Run: headless pygame with SDL's dummy video driver; simulated clock (each Clock.tick advances the game by its frame time, no real sleeping); random seed 0; keys injected as events and as key.get_pressed() state; mouse plan: one left click at the window centre at the start of phase 2, then a move to the lower-right quarter at the start of phase 3.
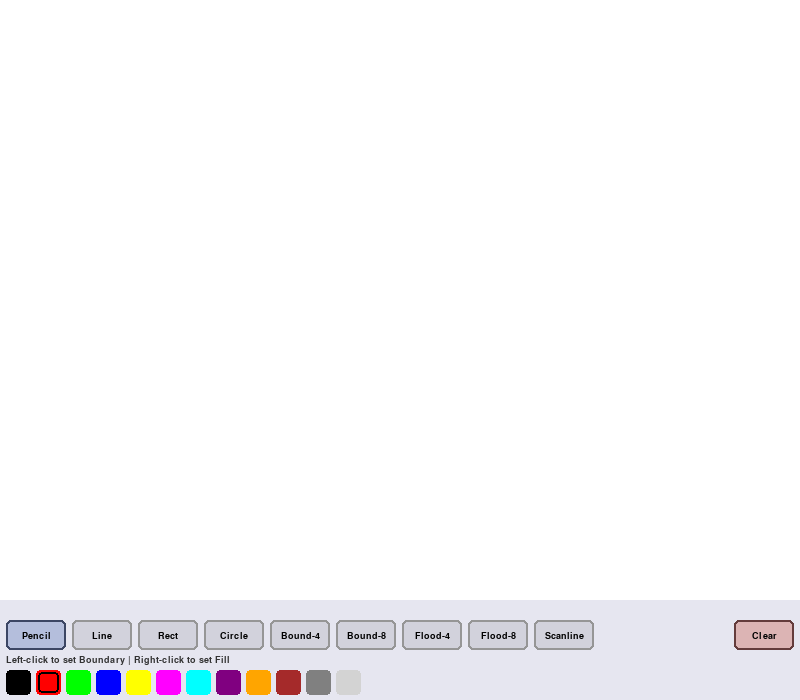
Frame 1 of 4 · flips 1–60 · no input
Frame 2 of 4 · flips 61–180 · clicked the window centre · tapped SPACE, RETURN · held RIGHT (→), D · screen unchanged from frame 1, image omitted
Frame 3 of 4 · flips 181–300 · moved the mouse to the lower-right quarter · held DOWN (↓), S · screen unchanged from frame 2, image omitted
Frame 4 of 4 · flips 301–420 · held LEFT (←), A, UP (↑), W · screen unchanged from frame 3, image omitted

The pygame program that drew these frames:

import pygame
import sys
import math

# --- Configuration ---
SCREEN_WIDTH, SCREEN_HEIGHT = 800, 700
CANVAS_WIDTH, CANVAS_HEIGHT = 800, 600
UI_HEIGHT = SCREEN_HEIGHT - CANVAS_HEIGHT
BG_COLOR = (255, 255, 255)  # White

# Color Palette
COLORS = [
    (0, 0, 0), (255, 0, 0), (0, 255, 0), (0, 0, 255),
    (255, 255, 0), (255, 0, 255), (0, 255, 255), (128, 0, 128),
    (255, 165, 0), (165, 42, 42), (128, 128, 128), (211, 211, 211)
]
ANIMATION_BATCH_SIZE = 500  # Pixels per frame during fill animation


# --- Core Algorithms (Generators for Animation) ---

def boundary_fill_iterative(screen, x, y, fill_color, boundary_color, connectivity=4):
    """
    Performs an iterative boundary fill using a stack.
    Yields control to the main loop to create an animation effect.
    """
    stack = [(x, y)]
    pixels_processed = 0

    try:
        initial_color = screen.get_at((x, y))
        if initial_color == boundary_color or initial_color == fill_color:
            print("Seed point is on boundary or already filled.")
            return
    except IndexError:
        print("Seed point is outside the canvas.")
        return

    while stack:
        px, py = stack.pop()

        if not (0 <= px < CANVAS_WIDTH and 0 <= py < CANVAS_HEIGHT):
            continue

        if screen.get_at((px, py)) != boundary_color and screen.get_at((px, py)) != fill_color:
            screen.set_at((px, py), fill_color)
            pixels_processed += 1

            if pixels_processed % ANIMATION_BATCH_SIZE == 0:
                yield

            stack.append((px + 1, py))
            stack.append((px - 1, py))
            stack.append((px, py + 1))
            stack.append((px, py - 1))

            if connectivity == 8:
                stack.append((px + 1, py + 1))
                stack.append((px - 1, py + 1))
                stack.append((px + 1, py - 1))
                stack.append((px - 1, py - 1))
    yield


def flood_fill_iterative(screen, x, y, fill_color, connectivity=4):
    """
    Performs an iterative flood fill using a stack.
    Replaces a target color with the fill color. Yields for animation.
    """
    try:
        target_color = screen.get_at((x, y))
    except IndexError:
        print("Seed point is outside the canvas.")
        return

    if target_color == fill_color:
        print("Target area is already the fill color.")
        return

    stack = [(x, y)]
    pixels_processed = 0

    while stack:
        px, py = stack.pop()

        if not (0 <= px < CANVAS_WIDTH and 0 <= py < CANVAS_HEIGHT):
            continue

        if screen.get_at((px, py)) == target_color:
            screen.set_at((px, py), fill_color)
            pixels_processed += 1

            if pixels_processed % ANIMATION_BATCH_SIZE == 0:
                yield

            stack.append((px + 1, py))
            stack.append((px - 1, py))
            stack.append((px, py + 1))
            stack.append((px, py - 1))

            if connectivity == 8:
                stack.append((px + 1, py + 1))
                stack.append((px - 1, py + 1))
                stack.append((px + 1, py - 1))
                stack.append((px - 1, py - 1))
    yield


def scanline_fill_iterative(screen, x, y, fill_color, boundary_color):
    """
    Performs an iterative scan-line fill. More efficient than pixel-based fills.
    Yields for animation.
    """
    try:
        if screen.get_at((x, y)) == boundary_color or screen.get_at((x, y)) == fill_color:
            print("Seed point is on boundary or already filled.")
            return
    except IndexError:
        print("Seed point is outside canvas.")
        return

    stack = [(x, y)]
    pixels_processed = 0

    while stack:
        px, py = stack.pop()

        # Find the start of the scanline segment
        x_start = px
        while x_start >= 0 and screen.get_at((x_start, py)) != boundary_color:
            x_start -= 1
        x_start += 1

        # Find the end of the scanline segment
        x_end = px
        while x_end < CANVAS_WIDTH and screen.get_at((x_end, py)) != boundary_color:
            x_end += 1
        x_end -= 1

        # Draw the scanline
        pygame.draw.line(screen, fill_color, (x_start, py), (x_end, py))
        pixels_processed += (x_end - x_start + 1)

        if pixels_processed > ANIMATION_BATCH_SIZE:
            pixels_processed = 0
            yield

        # Check the line above and below for new seeds
        for scan_y in [py - 1, py + 1]:
            if not (0 <= scan_y < CANVAS_HEIGHT):
                continue

            in_span = False
            for scan_x in range(x_start, x_end + 1):
                color = screen.get_at((scan_x, scan_y))
                if color != boundary_color and color != fill_color:
                    if not in_span:
                        stack.append((scan_x, scan_y))
                        in_span = True
                else:
                    in_span = False
    yield


# --- Main Application ---
def main():
    pygame.init()
    screen = pygame.display.set_mode((SCREEN_WIDTH, SCREEN_HEIGHT))
    pygame.display.set_caption("Advanced Fill Algorithm Visualizer")

    canvas = pygame.Surface((CANVAS_WIDTH, CANVAS_HEIGHT))
    canvas.fill(BG_COLOR)

    # --- State Variables ---
    drawing = False
    start_pos, last_pos = None, None
    active_tool = 'pencil'
    boundary_color = COLORS[0]
    fill_color = COLORS[1]
    active_filler = None

    font = pygame.font.SysFont('Arial', 14, bold=True)

    # --- UI Layout ---
    tools = ['pencil', 'line', 'rect', 'circle', 'bound_4', 'bound_8', 'flood_4', 'flood_8', 'scanline']
    button_width, button_height, margin = 60, 30, 6
    tool_buttons = {
        tool: pygame.Rect(margin + i * (button_width + margin), CANVAS_HEIGHT + 20, button_width, button_height) for
        i, tool in enumerate(tools)}
    clear_button = pygame.Rect(SCREEN_WIDTH - button_width - margin, CANVAS_HEIGHT + 20, button_width, button_height)

    color_swatch_size = 25
    color_buttons = {color: pygame.Rect(margin + i * (color_swatch_size + 5), CANVAS_HEIGHT + 70, color_swatch_size,
                                        color_swatch_size) for i, color in enumerate(COLORS)}

    running = True
    while running:
        for event in pygame.event.get():
            if event.type == pygame.QUIT:
                running = False

            # --- Mouse Events ---
            if event.type == pygame.MOUSEBUTTONDOWN:
                if active_filler is None:  # Disable actions during fill
                    # UI clicks
                    clicked_ui = False
                    if clear_button.collidepoint(event.pos):
                        canvas.fill(BG_COLOR)
                        clicked_ui = True

                    for tool, rect in tool_buttons.items():
                        if rect.collidepoint(event.pos):
                            active_tool = tool
                            clicked_ui = True
                            break

                    for color, rect in color_buttons.items():
                        if rect.collidepoint(event.pos):
                            if event.button == 1:  # Left-click sets boundary color
                                boundary_color = color
                            elif event.button == 3:  # Right-click sets fill color
                                fill_color = color
                            clicked_ui = True
                            break

                    # Canvas clicks
                    if not clicked_ui and event.pos[1] < CANVAS_HEIGHT:
                        x, y = event.pos
                        if 'bound' in active_tool:
                            conn = 8 if active_tool == 'bound_8' else 4
                            active_filler = boundary_fill_iterative(canvas, x, y, fill_color, boundary_color, conn)
                        elif 'flood' in active_tool:
                            conn = 8 if active_tool == 'flood_8' else 4
                            active_filler = flood_fill_iterative(canvas, x, y, fill_color, conn)
                        elif active_tool == 'scanline':
                            active_filler = scanline_fill_iterative(canvas, x, y, fill_color, boundary_color)
                        else:
                            drawing = True
                            start_pos = event.pos
                            last_pos = event.pos  # For pencil tool

            elif event.type == pygame.MOUSEMOTION:
                if drawing and active_tool == 'pencil' and event.pos[1] < CANVAS_HEIGHT:
                    pygame.draw.line(canvas, boundary_color, last_pos, event.pos, 2)
                    last_pos = event.pos

            elif event.type == pygame.MOUSEBUTTONUP:
                if drawing:
                    drawing = False
                    end_pos = event.pos
                    if end_pos[1] >= CANVAS_HEIGHT: end_pos = (end_pos[0], CANVAS_HEIGHT - 1)

                    if active_tool == 'line':
                        pygame.draw.line(canvas, boundary_color, start_pos, end_pos, 2)
                    elif active_tool == 'rect':
                        rect = pygame.Rect(start_pos, (end_pos[0] - start_pos[0], end_pos[1] - start_pos[1]))
                        rect.normalize()
                        pygame.draw.rect(canvas, boundary_color, rect, 2)
                    elif active_tool == 'circle':
                        dx = end_pos[0] - start_pos[0]
                        dy = end_pos[1] - start_pos[1]
                        radius = int(math.sqrt(dx * dx + dy * dy))
                        if radius > 0:
                            pygame.draw.circle(canvas, boundary_color, start_pos, radius, 2)

        # --- Animation Step ---
        if active_filler:
            try:
                next(active_filler)
            except StopIteration:
                active_filler = None

        # --- Drawing ---
        screen.fill((50, 50, 60))  # Dark UI background
        screen.blit(canvas, (0, 0))

        # UI Panel
        pygame.draw.rect(screen, (230, 230, 240), (0, CANVAS_HEIGHT, SCREEN_WIDTH, UI_HEIGHT))

        # Draw tool buttons
        for tool, rect in tool_buttons.items():
            is_active = active_tool == tool
            pygame.draw.rect(screen, (180, 190, 220) if is_active else (210, 210, 220), rect, border_radius=5)
            pygame.draw.rect(screen, (60, 70, 100) if is_active else (150, 150, 150), rect, 2, 5)
            label = tool.replace('_', '-').title()
            text = font.render(label, True, (0, 0, 0))
            screen.blit(text, text.get_rect(center=rect.center))

        # Draw clear button
        pygame.draw.rect(screen, (220, 180, 180), clear_button, border_radius=5)
        pygame.draw.rect(screen, (100, 60, 60), clear_button, 2, 5)
        text = font.render("Clear", True, (0, 0, 0))
        screen.blit(text, text.get_rect(center=clear_button.center))

        # Draw color palette and info
        info_text = font.render("Left-click to set Boundary | Right-click to set Fill", True, (50, 50, 50))
        screen.blit(info_text, (margin, CANVAS_HEIGHT + 55))
        for color, rect in color_buttons.items():
            pygame.draw.rect(screen, color, rect, border_radius=4)
            if color == boundary_color:
                pygame.draw.rect(screen, (0, 0, 0), rect, 3, 4)
            if color == fill_color:
                pygame.draw.rect(screen, (0, 0, 0), (rect.x + 2, rect.y + 2, rect.width - 4, rect.height - 4), 2, 4)

        # Draw dynamic preview
        if drawing and start_pos and active_tool in ['line', 'rect', 'circle']:
            current_pos = pygame.mouse.get_pos()
            if current_pos[1] >= CANVAS_HEIGHT: current_pos = (current_pos[0], CANVAS_HEIGHT - 1)

            if active_tool == 'line':
                pygame.draw.line(screen, (100, 100, 100), start_pos, current_pos, 1)
            elif active_tool == 'rect':
                rect = pygame.Rect(start_pos, (current_pos[0] - start_pos[0], current_pos[1] - start_pos[1]))
                rect.normalize()
                pygame.draw.rect(screen, (100, 100, 100), rect, 1)
            elif active_tool == 'circle':
                dx = current_pos[0] - start_pos[0]
                dy = current_pos[1] - start_pos[1]
                radius = int(math.sqrt(dx * dx + dy * dy))
                if radius > 0:
                    pygame.draw.circle(screen, (100, 100, 100), start_pos, radius, 1)

        pygame.display.flip()

    pygame.quit()
    sys.exit()


if __name__ == '__main__':
    main()
